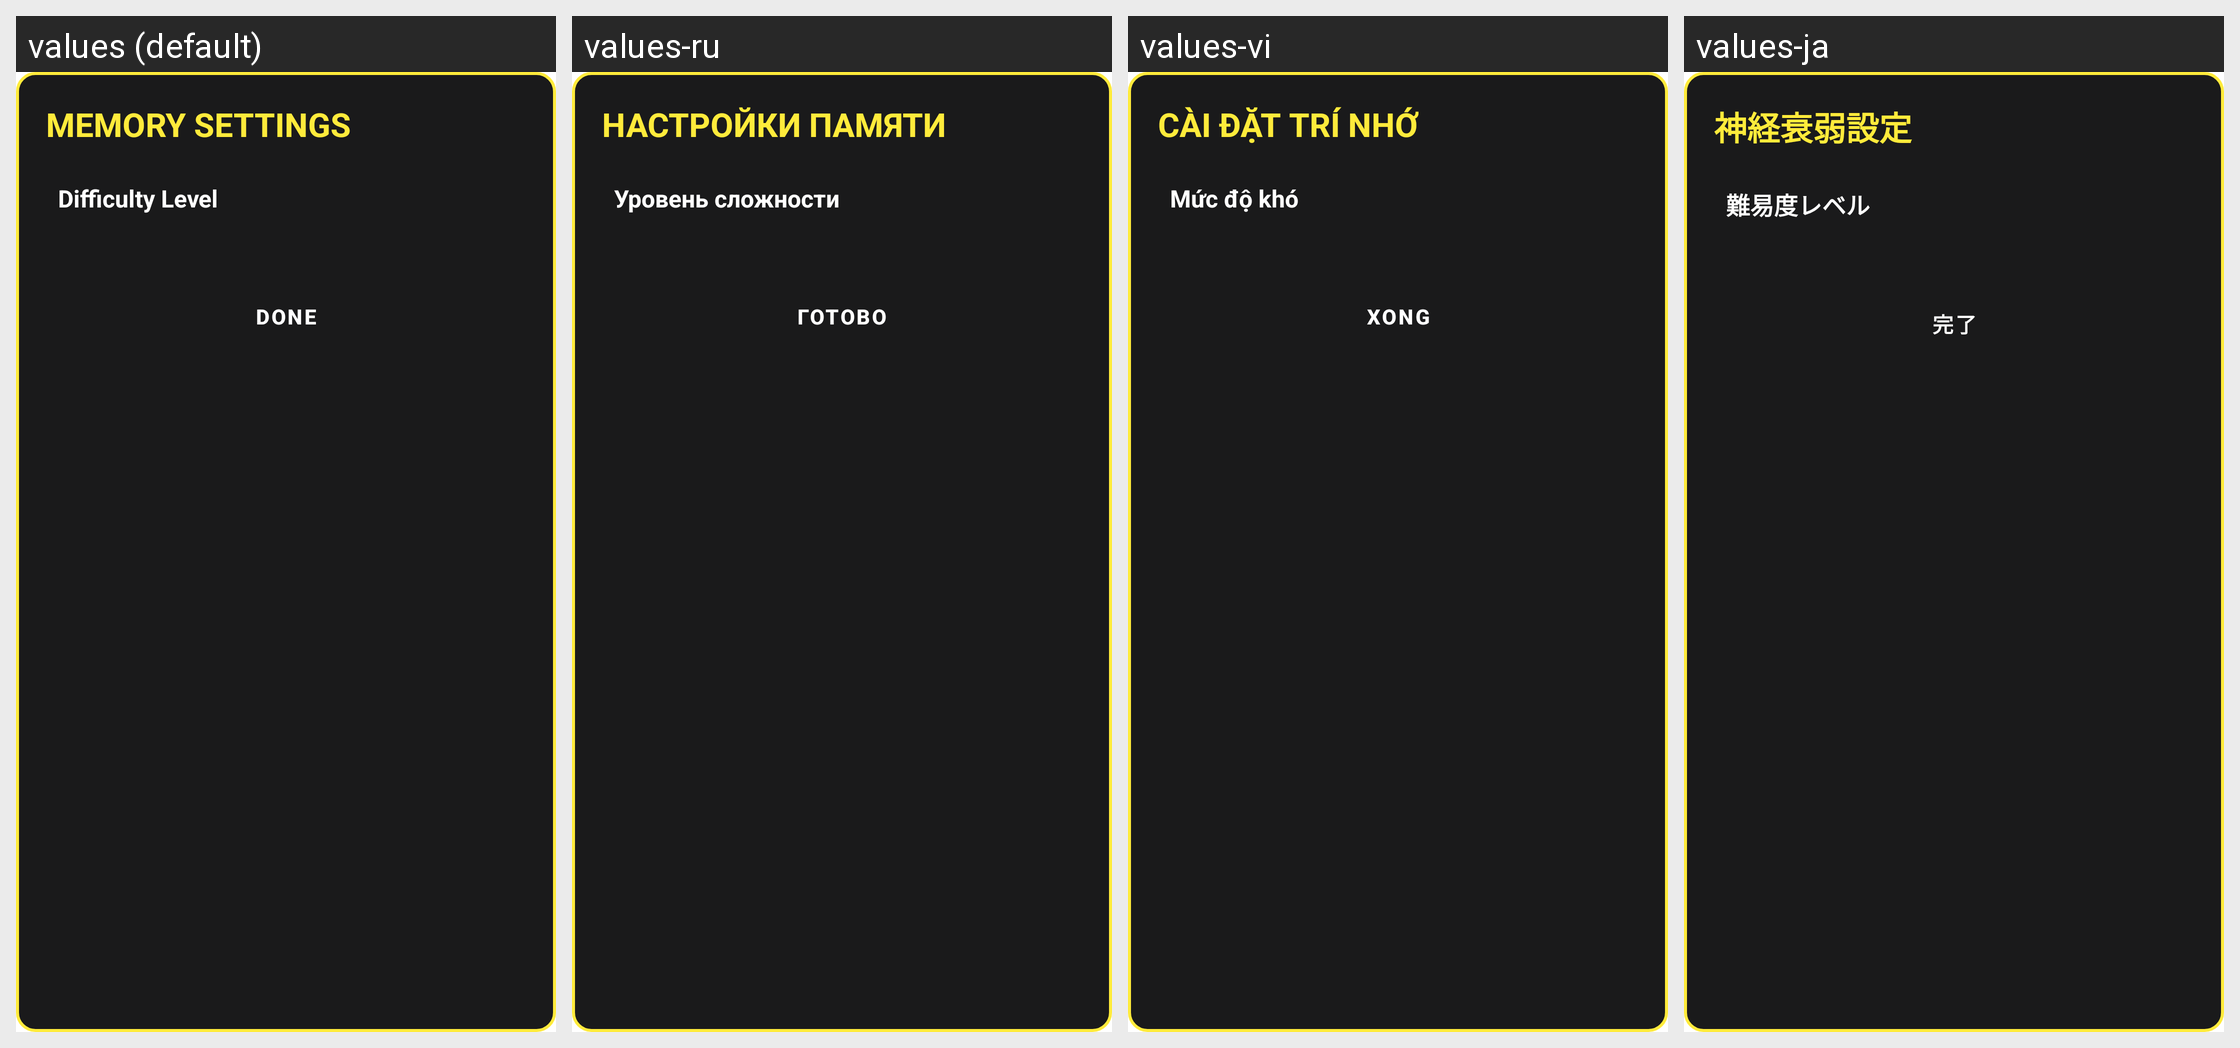

Translations of the strings shown on this Android screen, per locale in the grid:
Android screen res/layout/dialog_memory_settings.xml rendered under 4 locales, left to right: values (default), values-ru, values-vi, values-ja. Device: Nexus 5 (rendered at 1080×1920; each locale shown at half size, 540×960, under a caption strip naming it); theme Theme.MyApplication.
Other locales in the repository, not shown: values-ar, values-de, values-es, values-fr, values-hi, values-in, values-it, values-ko, values-pt, values-th, values-tr, values-zh-rCN.
Strings drawn on this screen, with the default value and each locale's value (text and hints the layout hard-codes, and strings that could not be matched under every locale, appear in the picture but are not listed):

memory_settings_title
  values: MEMORY SETTINGS
  values-ru: НАСТРОЙКИ ПАМЯТИ
  values-vi: CÀI ĐẶT TRÍ NHỚ
  values-ja: 神経衰弱設定

snake_level_label
  values: Difficulty Level
  values-ru: Уровень сложности
  values-vi: Mức độ khó
  values-ja: 難易度レベル

trex_done
  values: DONE
  values-ru: ГОТОВО
  values-vi: XONG
  values-ja: 完了
